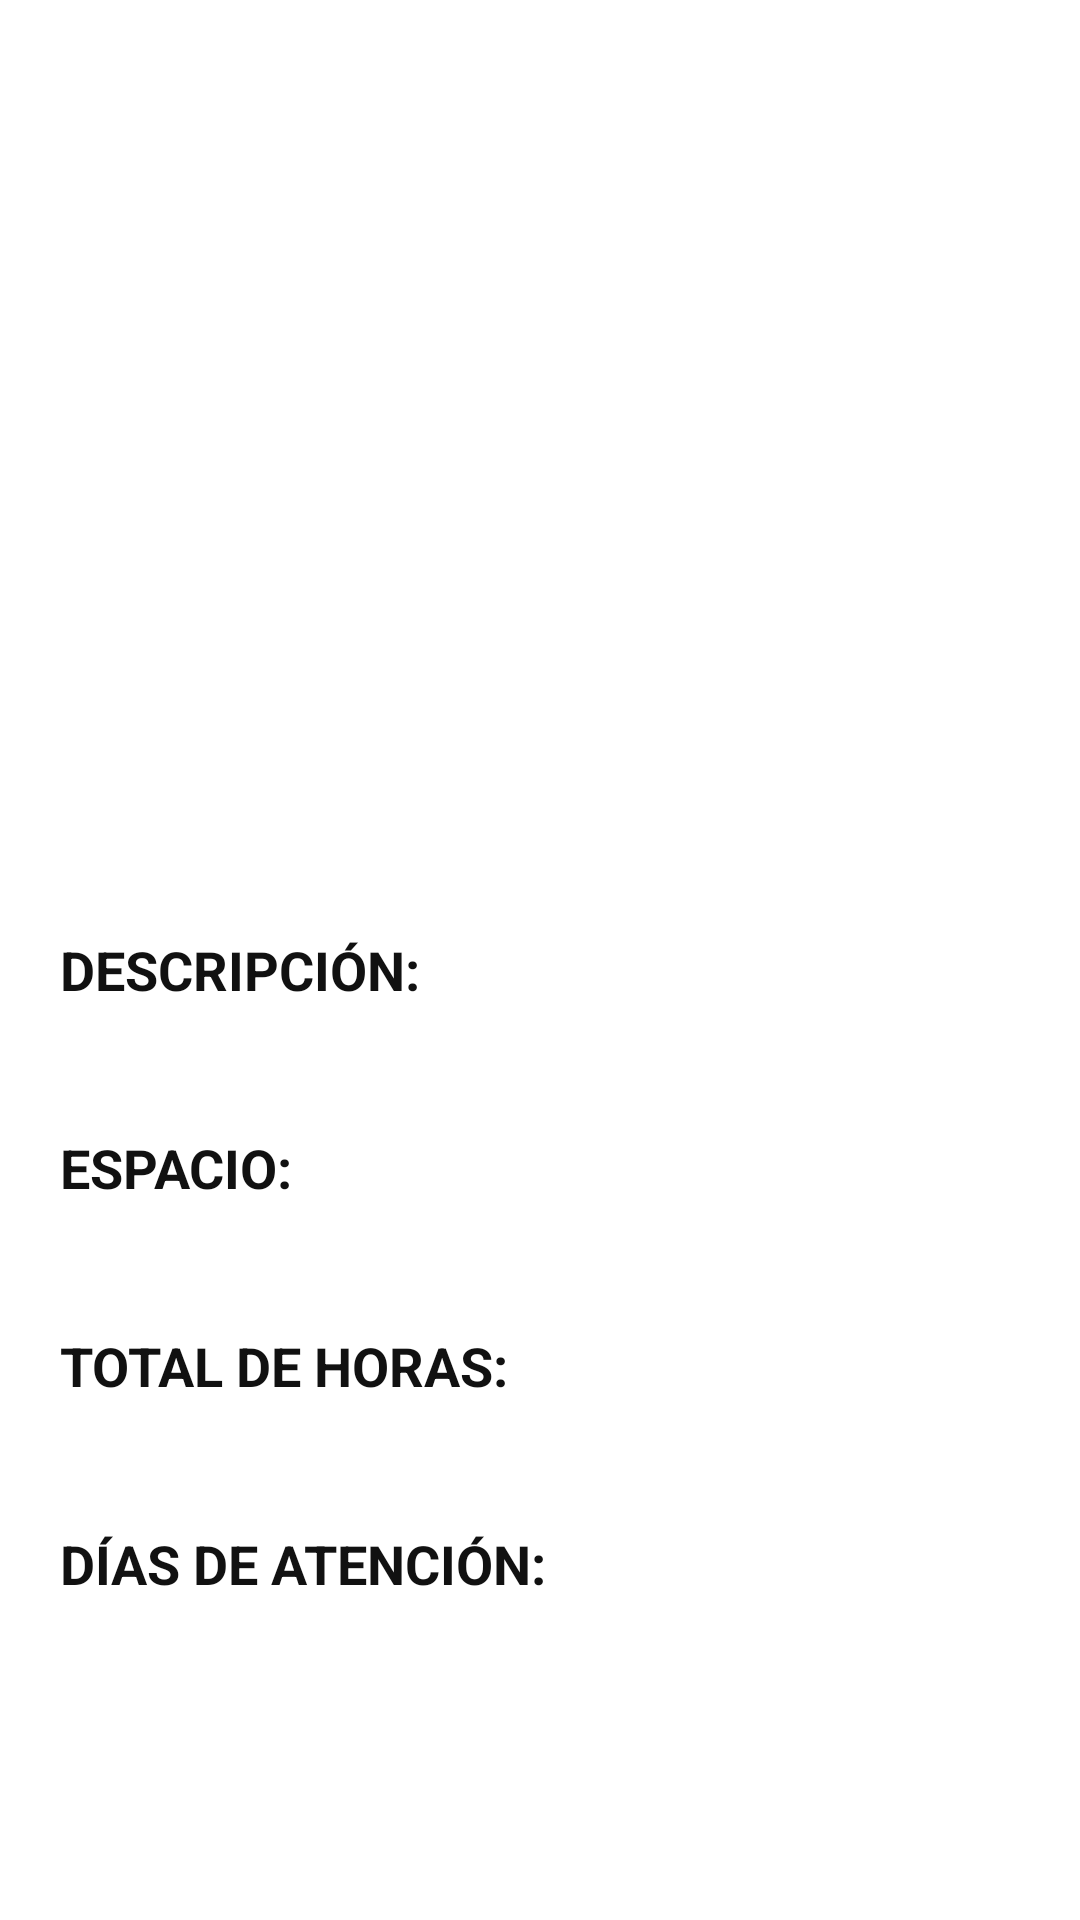

Here is an Android app screen rendered from its layout file. Give the layout XML and the strings, colors and styles it references.
<!-- AndroidManifest.xml: application theme Theme.AppCursos -->
<!-- res/layout/activity_detalle_curso.xml -->
<?xml version="1.0" encoding="utf-8"?>
<FrameLayout
    xmlns:android="http://schemas.android.com/apk/res/android"
    xmlns:app="http://schemas.android.com/apk/res-auto"
    android:id="@+id/main"
    android:layout_width="match_parent"
    android:layout_height="match_parent"
    android:background="#FFFFFF">

    <ScrollView
        android:id="@+id/contenido"
        android:layout_width="match_parent"
        android:layout_height="match_parent"
        android:fillViewport="true">

        <LinearLayout
            android:layout_width="match_parent"
            android:layout_height="wrap_content"
            android:orientation="vertical">

            
            <FrameLayout
                android:layout_width="match_parent"
                android:layout_height="220dp">

                <ImageView
                    android:id="@+id/imgCursoDetalle"
                    android:layout_width="match_parent"
                    android:layout_height="match_parent"
                    android:contentDescription="Imagen del curso"
                    android:scaleType="centerCrop" />

            </FrameLayout>

            <LinearLayout
                android:layout_width="match_parent"
                android:layout_height="wrap_content"
                android:orientation="vertical"
                android:padding="20dp">

                <TextView
                    android:id="@+id/tvTituloCurso"
                    android:layout_width="match_parent"
                    android:layout_height="wrap_content"
                    android:textColor="#111111"
                    android:textSize="22sp"
                    android:textStyle="bold" />

                <TextView
                    android:id="@+id/tvCodigoCurso"
                    android:layout_width="match_parent"
                    android:layout_height="wrap_content"
                    android:layout_marginTop="4dp"
                    android:textColor="#444444"
                    android:textSize="16sp" />

                <TextView
                    style="@style/EtiquetaDetalle"
                    android:text="DESCRIPCIÓN:" />

                <TextView
                    android:id="@+id/tvDescripcionCurso"
                    style="@style/ValorDetalle"
                    android:layout_width="match_parent"
                    android:layout_height="wrap_content" />

                <TextView
                    style="@style/EtiquetaDetalle"
                    android:text="ESPACIO:" />

                <TextView
                    android:id="@+id/tvEspacioCurso"
                    style="@style/ValorDetalle" />

                <TextView
                    style="@style/EtiquetaDetalle"
                    android:text="TOTAL DE HORAS:" />

                <TextView
                    android:id="@+id/tvTotalHorasCurso"
                    style="@style/ValorDetalle" />

                <TextView
                    style="@style/EtiquetaDetalle"
                    android:text="DÍAS DE ATENCIÓN:" />

                <TextView
                    android:id="@+id/tvDiasCurso"
                    style="@style/ValorDetalle" />

                <TextView
                    android:id="@+id/tvHorasCurso"
                    style="@style/ValorDetalle" />
            </LinearLayout>
        </LinearLayout>
    </ScrollView>

</FrameLayout>
<!-- resources referenced by this layout -->
<resources>
  <style name="EtiquetaDetalle">
          <item name="android:layout_width">match_parent</item>
          <item name="android:layout_height">wrap_content</item>
          <item name="android:layout_marginTop">16dp</item>
          <item name="android:textColor">#111111</item>
          <item name="android:textSize">18sp</item>
          <item name="android:textStyle">bold</item>
      </style>
  <style name="ValorDetalle">
          <item name="android:layout_width">match_parent</item>
          <item name="android:layout_height">wrap_content</item>
          <item name="android:layout_marginTop">4dp</item>
          <item name="android:textColor">#333333</item>
          <item name="android:textSize">16sp</item>
      </style>
  <style name="Theme.AppCursos" parent="Base.Theme.AppCursos" />
  <style name="Base.Theme.AppCursos" parent="Theme.Material3.DayNight.NoActionBar">
          
          
      </style>
</resources>
